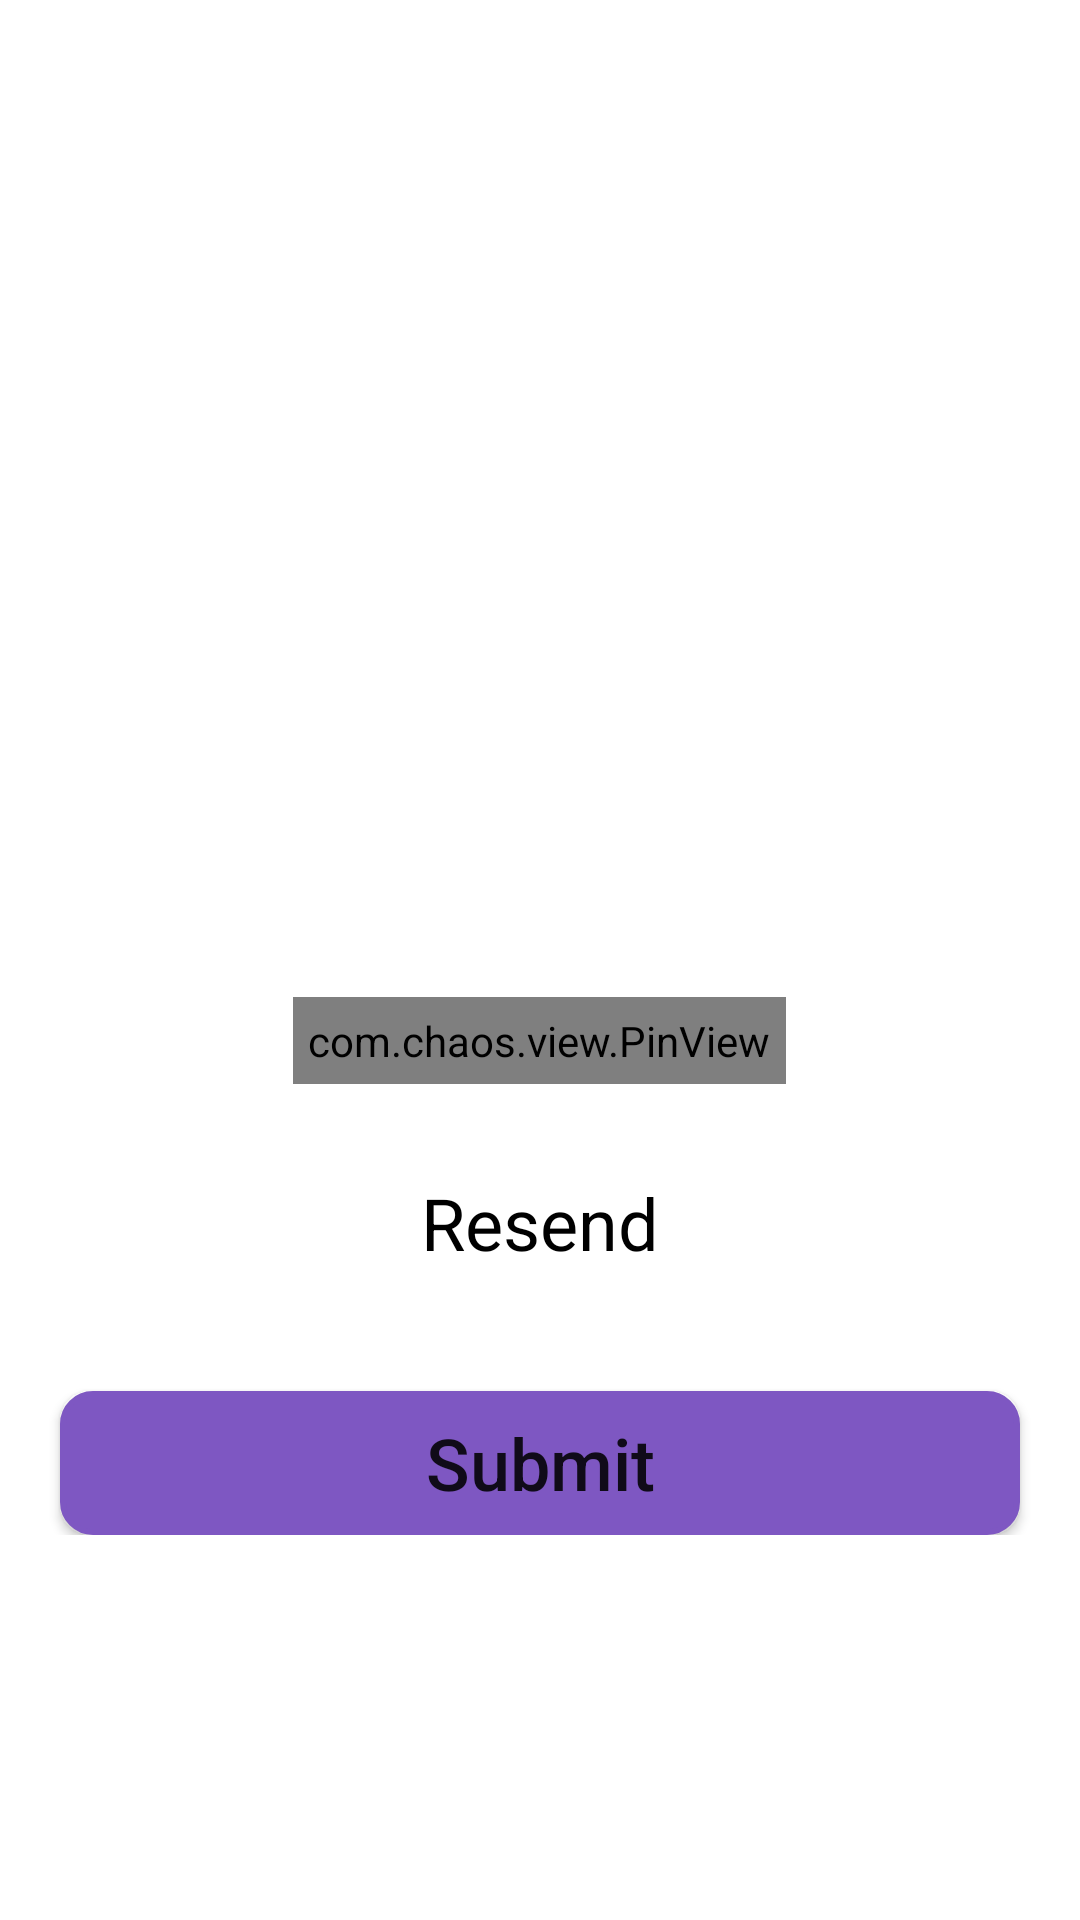

Android layout source for this screen:
<!-- AndroidManifest.xml: application theme Theme.Meraook -->
<!-- res/layout/activity_generate_otp.xml -->
<?xml version="1.0" encoding="utf-8"?>
<LinearLayout xmlns:android="http://schemas.android.com/apk/res/android"
    xmlns:app="http://schemas.android.com/apk/res-auto"
    xmlns:tools="http://schemas.android.com/tools"
    android:layout_width="match_parent"
    android:layout_height="match_parent"
    android:orientation="vertical"
    tools:context=".Authentication.GenerateOtpActivity">

    <ImageView
        android:layout_width="match_parent"
        android:layout_height="200dp"
        android:src="@drawable/otp_icon" />

    <TextView
        android:id="@+id/number"
        android:layout_width="match_parent"
        android:layout_height="wrap_content"
        android:layout_marginTop="@dimen/dp40"
        android:textAlignment="center"
        android:textColor="@color/black"
        android:textSize="@dimen/dp24" />

    <com.chaos.view.PinView
        android:id="@+id/pinview"
        style="@style/PinWidget.PinView"
        android:layout_width="wrap_content"
        android:layout_height="wrap_content"
        android:layout_gravity="center"
        android:layout_marginTop="@dimen/dp60"
        android:cursorVisible="true"
        android:inputType="number"
        android:padding="@dimen/dp5"
        app:itemCount="6"
        app:itemRadius="@dimen/dp10" />

    <TextView
        android:layout_width="wrap_content"
        android:layout_height="wrap_content"
        android:layout_gravity="center"
        android:layout_marginTop="@dimen/dp30"
        android:clickable="true"
        android:onClick="ResendOTP"
        android:text="@string/resend"
        android:textColor="@color/black"
        android:textSize="@dimen/dp24" />

    <RelativeLayout
        android:layout_width="match_parent"
        android:layout_height="wrap_content">

        <Button
            android:id="@+id/submit_btn"
            android:layout_width="match_parent"
            android:layout_height="wrap_content"
            android:layout_marginLeft="@dimen/dp20"
            android:layout_marginTop="@dimen/dp40"
            android:layout_marginRight="@dimen/dp20"
            android:background="@drawable/round_background"
            android:backgroundTint="@color/light_blue"
            android:paddingTop="@dimen/dp5"
            android:paddingBottom="@dimen/dp5"
            android:text="@string/submit"
            android:textAllCaps="false"
            android:textSize="@dimen/dp24" />

        <com.airbnb.lottie.LottieAnimationView
            android:id="@+id/progress_bar"
            android:layout_width="match_parent"
            android:layout_height="wrap_content"
            android:visibility="gone"
            app:lottie_autoPlay="true"
            app:lottie_fileName="progress_bar.json"
            app:lottie_loop="true" />
    </RelativeLayout>

</LinearLayout>
<!-- resources referenced by this layout -->
<resources>
  <color name="black">#FF000000</color>
  <color name="light_blue">#7E57C2</color>
  <dimen name="dp10">10dp</dimen>
  <dimen name="dp20">20dp</dimen>
  <dimen name="dp24">24dp</dimen>
  <dimen name="dp30">30dp</dimen>
  <dimen name="dp40">40dp</dimen>
  <dimen name="dp5">5dp</dimen>
  <dimen name="dp60">60dp</dimen>
  <!-- drawable round_background (drawable) -->
  <?xml version="1.0" encoding="utf-8"?>
  <layer-list xmlns:android="http://schemas.android.com/apk/res/android">
  
      <item android:id="@+id/edit_text_background">
          <shape android:shape="rectangle">
  
              <solid android:color="@color/white" />
              <corners android:radius="@dimen/dp10"/>
              <stroke android:width="@dimen/dp2" android:color="@color/grey"/>
          </shape>
      </item>
  </layer-list>
  <string name="resend">Resend</string>
  <string name="submit">Submit</string>
  <style name="Theme.Meraook" parent="Theme.MaterialComponents.DayNight.NoActionBar">
          
          <item name="colorPrimary">@color/purple_500</item>
          <item name="colorPrimaryVariant">@color/purple_700</item>
          <item name="colorOnPrimary">@color/white</item>
          
          <item name="colorSecondary">@color/teal_200</item>
          <item name="colorSecondaryVariant">@color/teal_700</item>
          <item name="colorOnSecondary">@color/black</item>
          
          <item name="android:statusBarColor" tools:targetApi="l">?attr/colorPrimaryVariant</item>
          
      </style>
  <color name="white">#FFFFFFFF</color>
  <dimen name="dp2">2dp</dimen>
  <color name="grey">#999999</color>
  <color name="purple_500">#FF6200EE</color>
  <color name="purple_700">#FF3700B3</color>
  <color name="teal_200">#FF03DAC5</color>
  <color name="teal_700">#FF018786</color>
</resources>
